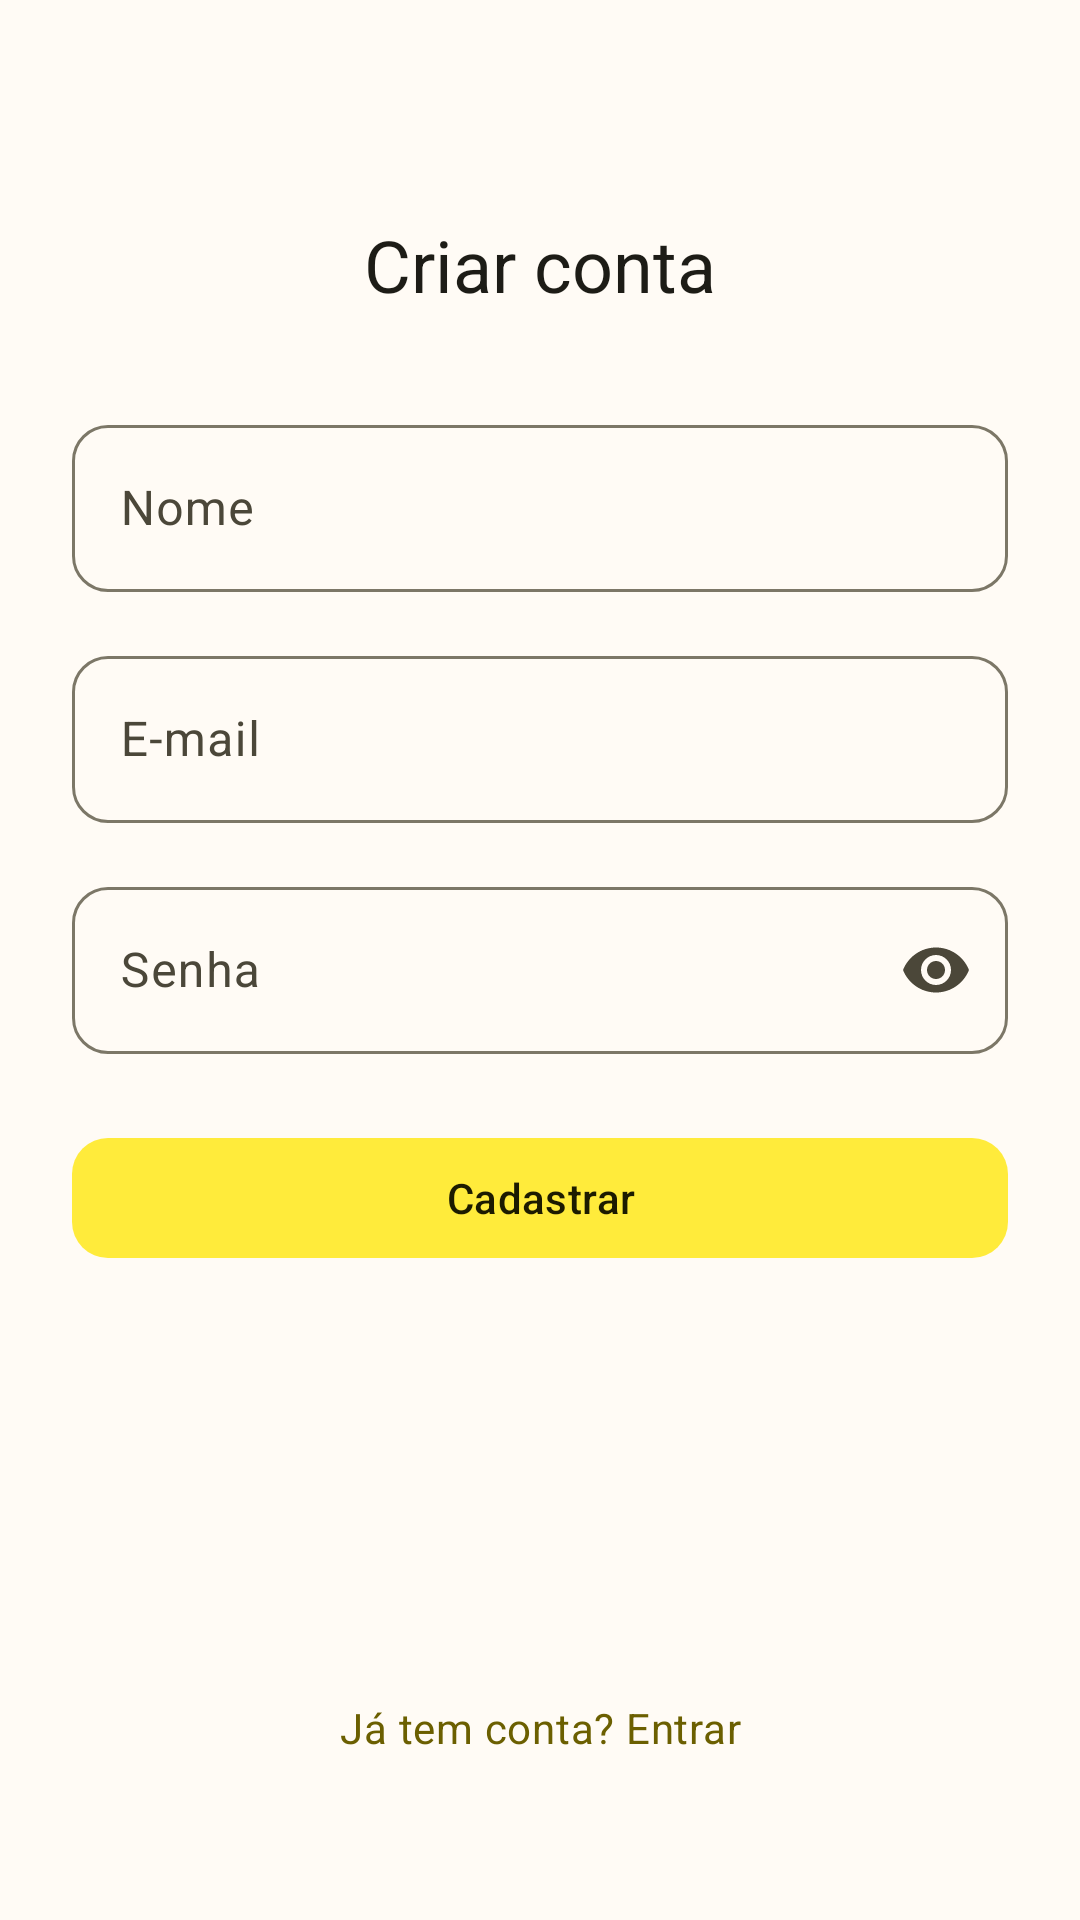

Layout XML and referenced resources for this Android screen:
<!-- AndroidManifest.xml: application theme Theme.MailLite -->
<!-- res/layout/fragment_register.xml -->
<?xml version="1.0" encoding="utf-8"?>
<androidx.constraintlayout.widget.ConstraintLayout
    xmlns:android="http://schemas.android.com/apk/res/android"
    xmlns:app="http://schemas.android.com/apk/res-auto"
    xmlns:tools="http://schemas.android.com/tools"
    android:id="@+id/rootRegister"
    android:layout_width="match_parent"
    android:layout_height="match_parent"
    android:background="?attr/colorSurface"
    android:padding="@dimen/spacing_md">

    <TextView
        android:id="@+id/text_title_register"
        android:layout_width="wrap_content"
        android:layout_height="wrap_content"
        android:layout_marginTop="@dimen/spacing_xl"
        android:text="@string/register_title"
        android:textAppearance="?attr/textAppearanceHeadlineSmall"
        android:textColor="?attr/colorOnSurface"
        app:layout_constraintEnd_toEndOf="parent"
        app:layout_constraintStart_toStartOf="parent"
        app:layout_constraintTop_toTopOf="parent" />

    <com.google.android.material.textfield.TextInputLayout
        android:id="@+id/til_name_register"
        android:layout_width="0dp"
        android:layout_height="wrap_content"
        android:layout_marginTop="@dimen/spacing_lg"
        android:hint="@string/register_hint_name"
        app:layout_constraintEnd_toEndOf="parent"
        app:layout_constraintStart_toStartOf="parent"
        app:layout_constraintTop_toBottomOf="@id/text_title_register">

        <com.google.android.material.textfield.TextInputEditText
            android:id="@+id/input_name_register"
            android:layout_width="match_parent"
            android:layout_height="wrap_content"
            android:inputType="textPersonName"
            android:maxLines="1" />
    </com.google.android.material.textfield.TextInputLayout>

    <com.google.android.material.textfield.TextInputLayout
        android:id="@+id/til_email_register"
        android:layout_width="0dp"
        android:layout_height="wrap_content"
        android:layout_marginTop="@dimen/spacing_sm"
        android:hint="@string/register_hint_email"
        app:layout_constraintEnd_toEndOf="parent"
        app:layout_constraintStart_toStartOf="parent"
        app:layout_constraintTop_toBottomOf="@id/til_name_register">

        <com.google.android.material.textfield.TextInputEditText
            android:id="@+id/input_email_register"
            android:layout_width="match_parent"
            android:layout_height="wrap_content"
            android:inputType="textEmailAddress"
            android:maxLines="1" />
    </com.google.android.material.textfield.TextInputLayout>

    <com.google.android.material.textfield.TextInputLayout
        android:id="@+id/til_password_register"
        android:layout_width="0dp"
        android:layout_height="wrap_content"
        android:layout_marginTop="@dimen/spacing_sm"
        android:hint="@string/register_hint_password"
        app:endIconMode="password_toggle"
        app:layout_constraintEnd_toEndOf="parent"
        app:layout_constraintStart_toStartOf="parent"
        app:layout_constraintTop_toBottomOf="@id/til_email_register">

        <com.google.android.material.textfield.TextInputEditText
            android:id="@+id/input_password_register"
            android:layout_width="match_parent"
            android:layout_height="wrap_content"
            android:inputType="textPassword"
            android:maxLines="1" />
    </com.google.android.material.textfield.TextInputLayout>

    <com.google.android.material.button.MaterialButton
        android:id="@+id/button_register"
        android:layout_width="0dp"
        android:layout_height="wrap_content"
        android:layout_marginTop="@dimen/spacing_md"
        android:text="@string/register_button"
        app:layout_constraintEnd_toEndOf="parent"
        app:layout_constraintStart_toStartOf="parent"
        app:layout_constraintTop_toBottomOf="@id/til_password_register" />

    <ProgressBar
        android:id="@+id/progress_bar_register"
        android:layout_width="wrap_content"
        android:layout_height="wrap_content"
        android:layout_marginTop="@dimen/spacing_sm"
        android:visibility="gone"
        app:layout_constraintEnd_toEndOf="parent"
        app:layout_constraintStart_toStartOf="parent"
        app:layout_constraintTop_toBottomOf="@id/button_register"
        tools:visibility="visible" />

    <TextView
        android:id="@+id/text_login_link_register"
        android:layout_width="wrap_content"
        android:layout_height="wrap_content"
        android:layout_marginBottom="@dimen/spacing_sm"
        android:clickable="true"
        android:focusable="true"
        android:foreground="?attr/selectableItemBackground"
        android:gravity="center"
        android:minWidth="@dimen/touch_target_min"
        android:minHeight="@dimen/touch_target_min"
        android:paddingStart="@dimen/spacing_xs"
        android:paddingEnd="@dimen/spacing_xs"
        android:text="@string/register_login_link"
        android:textAppearance="?attr/textAppearanceBodyMedium"
        android:textColor="?attr/colorSecondary"
        app:layout_constraintBottom_toBottomOf="parent"
        app:layout_constraintEnd_toEndOf="parent"
        app:layout_constraintStart_toStartOf="parent" />

</androidx.constraintlayout.widget.ConstraintLayout>
<!-- resources referenced by this layout -->
<resources>
  <dimen name="spacing_lg">32dp</dimen>
  <dimen name="spacing_md">24dp</dimen>
  <dimen name="spacing_sm">16dp</dimen>
  <dimen name="spacing_xl">48dp</dimen>
  <dimen name="spacing_xs">8dp</dimen>
  <dimen name="touch_target_min">48dp</dimen>
  <string name="register_button">Cadastrar</string>
  <string name="register_hint_email">E-mail</string>
  <string name="register_hint_name">Nome</string>
  <string name="register_hint_password">Senha</string>
  <string name="register_login_link">Já tem conta? Entrar</string>
  <string name="register_title">Criar conta</string>
  <style name="Theme.MailLite" parent="Base.Theme.MailLite" />
  <color name="color_primary">#FFEB3B</color>
  <color name="color_on_primary">#1C1B00</color>
  <color name="color_primary_container">#FFF9C4</color>
  <color name="color_on_primary_container">#4E4300</color>
  <color name="color_secondary">#6B5F00</color>
  <color name="color_on_secondary">#FFFFFF</color>
  <color name="color_secondary_container">#F5E6A3</color>
  <color name="color_on_secondary_container">#211B00</color>
  <color name="color_tertiary">#8B5000</color>
  <color name="color_on_tertiary">#FFFFFF</color>
  <color name="color_tertiary_container">#FFDCB8</color>
  <color name="color_on_tertiary_container">#2C1600</color>
  <color name="color_error">#BA1A1A</color>
  <color name="color_on_error">#FFFFFF</color>
  <color name="color_error_container">#FFDAD6</color>
  <color name="color_on_error_container">#410002</color>
  <color name="color_background">#FFFBF5</color>
  <color name="color_on_background">#1D1C16</color>
  <color name="color_surface">#FFFBF5</color>
  <color name="color_on_surface">#1D1C16</color>
  <color name="color_surface_variant">#E8E2D0</color>
  <color name="color_on_surface_variant">#4B4739</color>
  <color name="color_outline">#7C7767</color>
  <color name="color_outline_variant">#CDC8B4</color>
  <color name="color_surface_container_lowest">#FFFFFF</color>
  <color name="color_surface_container_low">#F8F3E8</color>
  <color name="color_surface_container">#F2EDDF</color>
  <color name="color_surface_container_high">#ECE7D9</color>
  <color name="color_surface_container_highest">#E6E1D3</color>
  <style name="Widget.MailLite.TextInputLayout.OutlinedBox" parent="Widget.Material3.TextInputLayout.OutlinedBox">
          <item name="boxCornerRadiusTopStart">@dimen/corner_radius_medium</item>
          <item name="boxCornerRadiusTopEnd">@dimen/corner_radius_medium</item>
          <item name="boxCornerRadiusBottomStart">@dimen/corner_radius_medium</item>
          <item name="boxCornerRadiusBottomEnd">@dimen/corner_radius_medium</item>
      </style>
  <style name="Widget.MailLite.Button" parent="Widget.Material3.Button">
          <item name="android:minHeight">@dimen/touch_target_min</item>
          <item name="shapeAppearance">@style/ShapeAppearance.MailLite.Corner.Medium</item>
      </style>
  <style name="Widget.MailLite.CardView.Elevated" parent="Widget.Material3.CardView.Elevated">
          <item name="shapeAppearance">@style/ShapeAppearance.MailLite.Corner.Medium</item>
          <item name="cardElevation">@dimen/elevation_dropdown</item>
      </style>
  <dimen name="corner_radius_medium">12dp</dimen>
  <style name="ShapeAppearance.MailLite.Corner.Medium" parent="ShapeAppearance.Material3.Corner.Medium">
          <item name="cornerFamily">rounded</item>
          <item name="cornerSize">@dimen/corner_radius_medium</item>
      </style>
  <dimen name="elevation_dropdown">3dp</dimen>
</resources>
